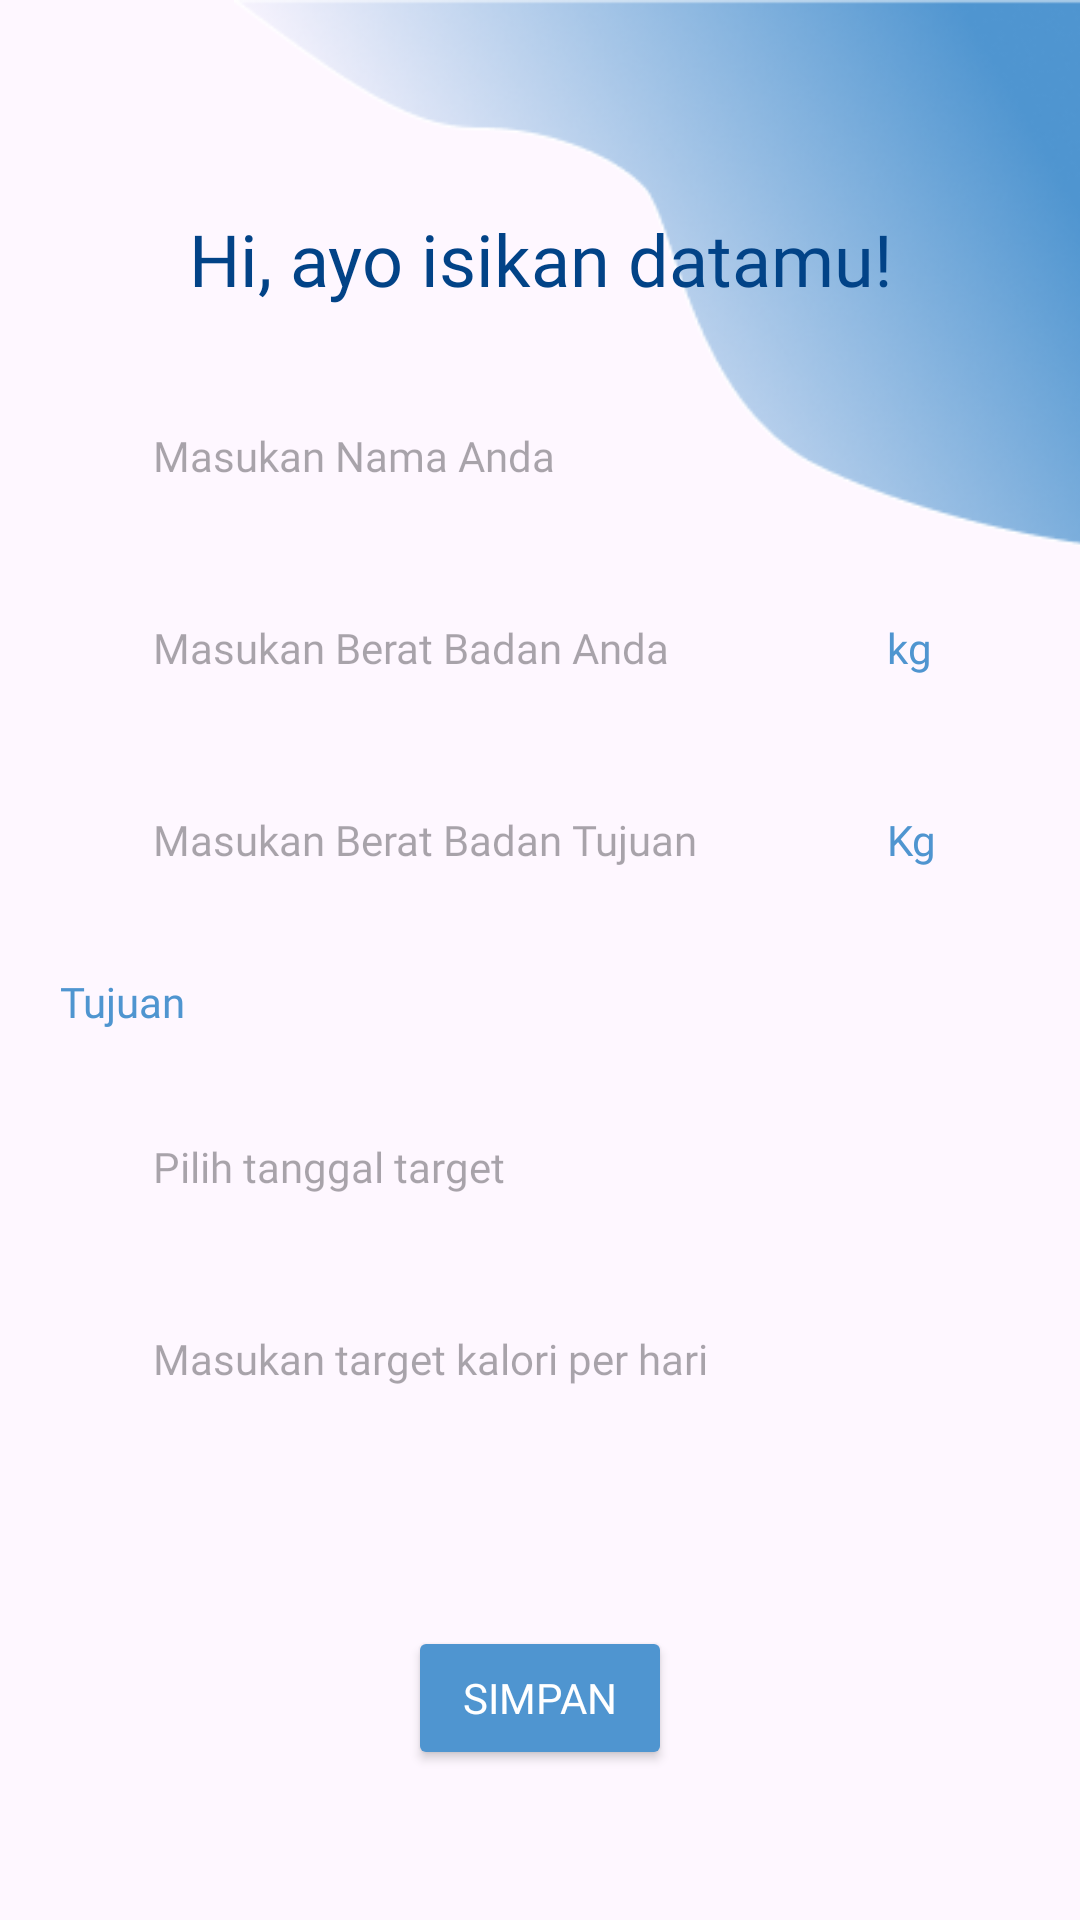

Write the Android layout XML for this screen, with the resource values it uses.
<!-- AndroidManifest.xml: application theme Theme.CalorieMonitoring -->
<!-- res/layout/activity_get_started.xml -->
<?xml version="1.0" encoding="utf-8"?>
<RelativeLayout
    xmlns:android="http://schemas.android.com/apk/res/android"
    xmlns:tools="http://schemas.android.com/tools"
    android:layout_width="match_parent"
    android:layout_height="match_parent"
    tools:context=".GetStartedActivity">

    <ImageView
        android:id="@+id/getStartedBg1"
        android:layout_width="match_parent"
        android:layout_height="184dp"
        android:layout_alignParentTop="true"
        android:layout_alignParentEnd="true"
        android:layout_marginEnd="-109dp"
        android:src="@drawable/get_started_asset_2" />

    <LinearLayout
        android:id="@+id/edit_text_getStarted"
        android:layout_width="match_parent"
        android:layout_height="wrap_content"
        android:padding="20dp"
        android:orientation="vertical">

        <TextView
            android:id="@+id/getStartedTittle"
            android:layout_width="match_parent"
            android:layout_height="wrap_content"
            android:text="Hi, ayo isikan datamu!"
            android:textAlignment="center"
            android:fontFamily="@font/poppins_bold"
            android:textSize="24sp"
            android:textColor="@color/blue_two"
            android:layout_marginTop="50dp"
             />

        <EditText
            android:id="@+id/namaField"
            style="@style/edit_field"
            android:inputType="text"
            android:hint="Masukan Nama Anda"
            android:layout_marginTop="30dp"
            />


        <LinearLayout
            android:layout_width="match_parent"
            android:layout_height="wrap_content"
            android:layout_marginTop="25dp"
            android:orientation="horizontal">
            <EditText
                android:id="@+id/beratBadanField"
                android:layout_width="0dp"
                android:layout_height="wrap_content"
                android:layout_weight="6"
                style="@style/edit_field"
                android:layout_marginTop="0dp"
                android:hint="Masukan Berat Badan Anda"
                android:inputType="text"
                android:layout_marginEnd="10dp"/>
            <TextView
                android:layout_width="0dp"
                android:layout_height="wrap_content"
                android:layout_weight="1"
                android:fontFamily="@font/poppins_semibold"
                android:text="kg"
                android:textColor="@color/blue_one" />
        </LinearLayout>

        <LinearLayout
            android:layout_width="match_parent"
            android:layout_height="wrap_content"
            android:orientation="horizontal"
            android:layout_marginTop="25dp">
            <EditText
                android:id="@+id/tujuanBBField"
                android:layout_width="0dp"
                android:layout_height="wrap_content"
                android:layout_weight="6"
                style="@style/edit_field"
                android:layout_marginTop="0dp"
                android:hint="Masukan Berat Badan Tujuan"
                android:inputType="text"
                android:layout_marginEnd="10dp"/>
            <TextView
                android:layout_width="0dp"
                android:layout_height="wrap_content"
                android:layout_weight="1"
                android:text="Kg"
                android:textColor="@color/blue_one"
                android:fontFamily="@font/poppins_semibold"/>
        </LinearLayout>

        <LinearLayout
            android:layout_width="match_parent"
            android:layout_height="wrap_content"
            android:orientation="horizontal"
            android:layout_marginTop="25dp">
            <TextView
                android:layout_width="0dp"
                android:layout_height="wrap_content"
                android:layout_weight="1"
                android:text="Tujuan"
                android:textColor="@color/blue_one"
                android:fontFamily="@font/poppins_semibold"/>
            <Spinner
                android:id="@+id/tujuanProgramSpinner"
                android:layout_width="0dp"
                android:layout_height="wrap_content"
                android:layout_weight="5"
                style="@style/edit_field"
                android:layout_marginTop="0dp" />
        </LinearLayout>


        <EditText
        android:id="@+id/tanggalField"
        style="@style/edit_field"
        android:hint="Pilih tanggal target"
        android:inputType="text"
        />

        <EditText
            android:id="@+id/targetKaloriField"
            style="@style/edit_field"
            android:hint="Masukan target kalori per hari"
            android:inputType="text"
            />

    </LinearLayout>

    <ImageView
        android:id="@+id/getStartedBg2"
        android:layout_width="match_parent"
        android:layout_height="277dp"
        android:layout_alignParentBottom="true"
        android:layout_below="@+id/edit_text_getStarted"
        android:layout_marginBottom="-33dp"
        android:src="@drawable/get_started_assset_1" />

    <Button
        android:id="@+id/btnGetStarted"
        android:layout_width="wrap_content"
        android:layout_height="wrap_content"
        android:layout_alignParentBottom="true"
        android:layout_centerInParent="true"
        android:layout_marginBottom="50dp"
        android:backgroundTint="@color/blue_one"
        android:fontFamily="@font/poppins_bold"
        android:text="Simpan"
        android:textAlignment="center"
        android:textColor="@color/white" />

</RelativeLayout>
<!-- resources referenced by this layout -->
<resources>
  <color name="blue_one">#4F95D0</color>
  <color name="blue_two">#024387</color>
  <color name="white">#FFFFFFFF</color>
  <!-- drawable get_started_asset_2: png bitmap (drawable, 54538 bytes) -->
  <style name="edit_field">
          <item name="android:layout_width">match_parent</item>
          <item name="android:layout_height">wrap_content</item>
          <item name="android:background">@drawable/bg_edit_txt</item>
          <item name="android:padding">10dp</item>
          <item name="android:paddingStart">31dp</item>
          <item name="android:layout_marginTop">25dp</item>
          <item name="android:textSize">14sp</item>
          <item name="android:fontFamily">@font/poppins_regular</item>
      </style>
  <style name="Theme.CalorieMonitoring" parent="Base.Theme.CalorieMonitoring" />
  <style name="Base.Theme.CalorieMonitoring" parent="Theme.Material3.DayNight.NoActionBar">
          
          
      </style>
</resources>
